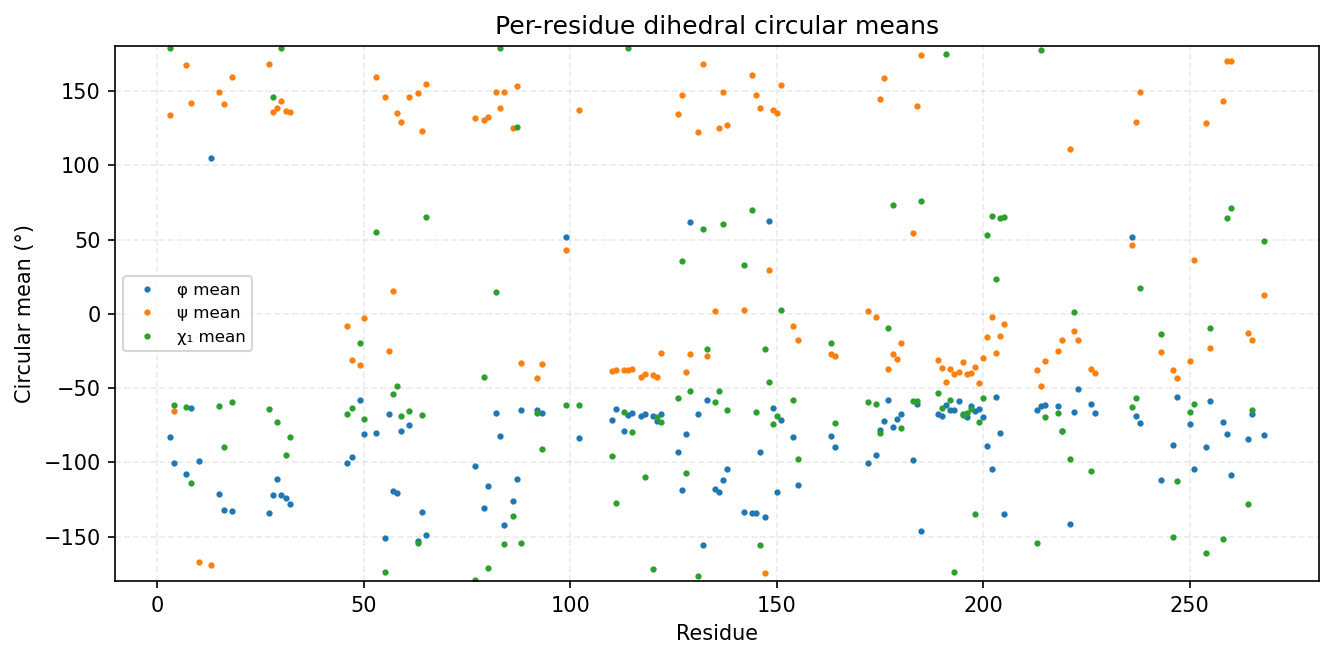

The table this chart was drawn from, first rows:
consensus_index, msa_col, resid, aa, has_chi1, phi_mean_deg, phi_std_deg, psi_mean_deg, psi_std_deg, chi1_mean_deg, chi1_std_deg
0, 2, 3, V, 1, -82.88, 13.85, 134.1, 10.3, 178.8, 35.93
1, 3, 4, L, 1, -100.5, 12.59, -65.22, 17.21, -61.73, 19.17
2, 6, 7, L, 1, -108, 14.91, 167.2, 13.28, -63.03, 10.04
3, 7, 8, N, 1, -63.46, 10.72, 142.2, 11.76, -114.1, 71.23
4, 9, 10, G, 0, -99.19, 24.12, -166.9, 20.28, , 
5, 49, 13, G, 0, 104.7, 42.82, -169.5, 16.78, , 
6, 51, 15, N, 1, -121.5, 13.8, 149.4, 14.67, -62.17, 9.076
7, 52, 16, L, 1, -132.2, 16.04, 141, 15.12, -89.85, 87.67
8, 54, 18, V, 1, -133, 9.331, 159.3, 10.49, -59.31, 11.11
11, 87, 27, H, 1, -134.1, 11.88, 168.3, 11.74, -63.79, 11.38
12, 88, 28, V, 1, -122, 13.31, 135.9, 10.8, 145.7, 106.3
13, 89, 29, I, 1, -111.5, 14.51, 138.5, 11.5, -73.2, 50.22
14, 90, 30, K, 1, -122, 17.01, 143.2, 10.54, 178.7, 30.73
15, 91, 31, Q, 1, -123.8, 14.13, 136.7, 14.41, -95.38, 90.12
16, 92, 32, V, 1, -128.1, 14.35, 136.1, 12.04, -82.74, 67.7
17, 120, 46, E, 1, -100.5, 13.19, -7.958, 12.57, -67.75, 36.48
18, 121, 47, L, 1, -96.21, 14.39, -31.23, 9.279, -63.3, 14.84
19, 123, 49, P, 1, -57.94, 8.602, -34.38, 9.641, -19.83, 17.1
20, 124, 50, L, 1, -80.68, 10.37, -3.084, 11.6, -71.13, 21.09
21, 127, 53, L, 1, -80.42, 20, 159.4, 9.438, 55.14, 72.32
22, 130, 55, H, 1, -150.7, 21.86, 146.1, 10.78, -173.8, 10.02
23, 131, 56, A, 0, -67.71, 12.45, -24.79, 10.84, , 
24, 132, 57, H, 1, -119.1, 10.59, 15.06, 11.64, -53.74, 8.089
25, 133, 58, I, 1, -120.7, 15.13, 135.2, 10.72, -48.63, 44.09
26, 134, 59, S, 1, -78.59, 10.49, 128.9, 16.48, -68.61, 26.68
27, 136, 61, Y, 1, -75.01, 11.37, 145.8, 12.63, -65.25, 8.65
28, 138, 63, E, 1, -153.2, 9.582, 149, 8.786, -154.2, 59.2
29, 139, 64, L, 1, -133.8, 10.78, 123.4, 14.03, -68.13, 25.82
30, 140, 65, F, 1, -148.7, 11.62, 154.9, 12.58, 65.44, 8.813
31, 155, 77, L, 1, -102.2, 16.7, 131.8, 10.34, -179.4, 27.99
32, 157, 79, L, 1, -131.1, 12.27, 130.6, 13.77, -42.71, 36.92
33, 158, 80, V, 1, -116, 13.18, 132.4, 8.221, -171, 7.483
34, 160, 82, E, 1, -67.05, 11.46, 149.3, 11.99, 14.91, 114.4
35, 161, 83, F, 1, -82.41, 14.82, 138.3, 15.22, 179.2, 9.875
36, 162, 84, N, 1, -142.4, 14.28, 149.6, 15.92, -154.8, 53.79
38, 165, 86, L, 1, -125.9, 24, 125.4, 17.66, -136, 58.48
39, 166, 87, S, 1, -111.1, 24.89, 153.6, 14.17, 125.6, 72.45
40, 167, 88, F, 1, -65.04, 11.53, -32.87, 10.51, -154.2, 40.46
41, 171, 92, I, 1, -64.52, 9.872, -43.34, 7.993, -66.58, 23.51
42, 172, 93, E, 1, -66.91, 8.754, -34.15, 9.674, -90.86, 46.03
43, 186, 99, K, 1, 51.69, 8.365, 42.97, 12.45, -61.34, 27.52
45, 204, 102, I, 1, -83.53, 13.4, 137.3, 11.33, -61.67, 28.49
46, 212, 110, V, 1, -71.61, 12.84, -38.58, 10.72, -95.79, 75.07
47, 213, 111, L, 1, -64.17, 8.799, -37.82, 9.84, -127.1, 58.05
48, 215, 113, Q, 1, -78.66, 13.03, -37.96, 8.896, -66.42, 8.587
49, 216, 114, V, 1, -67.98, 9.986, -37.86, 9.423, 179.2, 44.21
50, 217, 115, L, 1, -67, 8.735, -37.46, 9.524, -79.65, 32.57
51, 219, 117, A, 0, -68.83, 9.818, -42.45, 11.16, , 
52, 220, 118, L, 1, -67.59, 10.03, -40.24, 9.167, -109.9, 49.42
53, 222, 120, Y, 1, -68.73, 10.77, -41.43, 10.03, -172.1, 11.41
54, 223, 121, L, 1, -71.91, 12.6, -42.65, 8.369, -69.67, 7.246
55, 224, 122, H, 1, -67.52, 7.954, -26.58, 9.259, -73.18, 8.596
56, 232, 126, I, 1, -92.96, 15.64, 134.6, 14.75, -56.43, 13.48
57, 233, 127, I, 1, -118.8, 15.15, 147.3, 10.67, 35.26, 53.72
58, 234, 128, H, 1, -80.66, 9.54, -39.29, 9.373, -107, 50.27
59, 235, 129, R, 1, 61.72, 7.18, -27.27, 13.89, -51.66, 8.364
60, 237, 131, L, 1, -67.75, 10.98, 122.4, 9.855, -176.5, 14.65
61, 238, 132, K, 1, -155.7, 13.73, 168, 7.306, 57, 23.82
62, 239, 133, P, 1, -57.86, 8.512, -28.54, 9.867, -23.67, 11.73
63, 241, 135, N, 1, -118.3, 12.1, 1.965, 12.79, -59.22, 7.386
... 70 more rows
